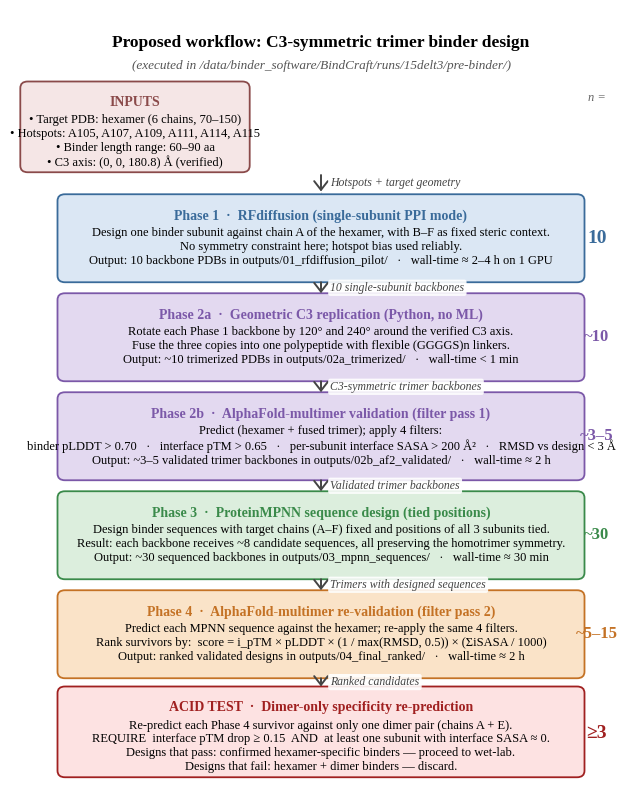

Source code (Python): (Note: this script raises an exception after producing the figure.)
#!/usr/bin/env python3
"""Generate the proposed C3-symmetric design workflow diagram for the report."""
from __future__ import annotations
import matplotlib
matplotlib.use("Agg")
import matplotlib.pyplot as plt
from matplotlib.patches import FancyBboxPatch, FancyArrowPatch, Rectangle
from pathlib import Path

OUT = Path("/data/binder_software/BindCraft/runs/15delt3/report_assets/fig_workflow.png")

plt.rcParams.update({
    "font.family": "serif",
    "font.serif": ["Liberation Serif", "DejaVu Serif", "Times New Roman"],
    "font.size": 10,
})

fig, ax = plt.subplots(figsize=(8.0, 10.0))
ax.set_xlim(0, 10)
ax.set_ylim(0, 14)
ax.axis("off")

# Color palette
PHASE_COLORS = {
    1: ("#dbe7f4", "#3a6b9a"),  # light blue, dark blue
    2: ("#e3d9f0", "#7b58a8"),  # light purple, dark purple
    3: ("#dceedd", "#3a8a4a"),  # light green, dark green
    4: ("#fae3c8", "#c47225"),  # light orange, dark orange
}

INPUT_COLOR = ("#f5e6e6", "#8a4a4a")
OUTPUT_COLOR = ("#e8e8e8", "#444444")
ACID_COLOR = ("#fde2e2", "#a02020")

def draw_box(x, y, w, h, title, body, face, edge, title_size=10, body_size=9, title_weight="bold"):
    box = FancyBboxPatch((x, y), w, h,
                         boxstyle="round,pad=0.05,rounding_size=0.12",
                         facecolor=face, edgecolor=edge, linewidth=1.3)
    ax.add_patch(box)
    ax.text(x + w/2, y + h - 0.22, title, ha="center", va="top",
            fontsize=title_size, fontweight=title_weight, color=edge)
    if body:
        ax.text(x + w/2, y + h - 0.55, body, ha="center", va="top",
                fontsize=body_size, color="black", wrap=True)

def draw_arrow(x1, y1, x2, y2, label=None, label_xy=None, color="#444444"):
    arr = FancyArrowPatch((x1, y1), (x2, y2),
                          arrowstyle="->, head_width=0.35, head_length=0.45",
                          color=color, linewidth=1.4, mutation_scale=14)
    ax.add_patch(arr)
    if label and label_xy:
        ax.text(label_xy[0], label_xy[1], label, ha="left", va="center",
                fontsize=8.5, style="italic", color="#444444",
                bbox=dict(boxstyle="round,pad=0.18", facecolor="white", edgecolor="none", alpha=0.9))

# ----- Title -----
ax.text(5.0, 13.55, "Proposed workflow: C3-symmetric trimer binder design",
        ha="center", va="top", fontsize=12.5, fontweight="bold")
ax.text(5.0, 13.10, "(executed in /data/binder_software/BindCraft/runs/15delt3/pre-binder/)",
        ha="center", va="top", fontsize=9.5, style="italic", color="#555555")

# ----- Inputs box (top left) -----
draw_box(0.2, 11.1, 3.6, 1.55, "INPUTS",
         "• Target PDB: hexamer (6 chains, 70–150)\n• Hotspots: A105, A107, A109, A111, A114, A115\n• Binder length range: 60–90 aa\n• C3 axis: (0, 0, 180.8) Å (verified)",
         INPUT_COLOR[0], INPUT_COLOR[1])

# Vertical guideline
ax.plot([5, 5], [10.7, 0.9], color="#cccccc", linestyle="--", linewidth=0.6, zorder=1)

# ----- Phase 1: RFdiffusion -----
draw_box(0.8, 9.1, 8.4, 1.5, "Phase 1  ·  RFdiffusion (single-subunit PPI mode)",
         "Design one binder subunit against chain A of the hexamer, with B–F as fixed steric context.\n"
         "No symmetry constraint here; hotspot bias used reliably.\n"
         "Output: 10 backbone PDBs in outputs/01_rfdiffusion_pilot/   ·   wall-time ≈ 2–4 h on 1 GPU",
         PHASE_COLORS[1][0], PHASE_COLORS[1][1])

draw_arrow(5, 11.05, 5, 10.65,
           "Hotspots + target geometry", (5.15, 10.85))

# ----- Phase 2a: C3 replication -----
draw_box(0.8, 7.3, 8.4, 1.5, "Phase 2a  ·  Geometric C3 replication (Python, no ML)",
         "Rotate each Phase 1 backbone by 120° and 240° around the verified C3 axis.\n"
         "Fuse the three copies into one polypeptide with flexible (GGGGS)n linkers.\n"
         "Output: ~10 trimerized PDBs in outputs/02a_trimerized/   ·   wall-time < 1 min",
         PHASE_COLORS[2][0], PHASE_COLORS[2][1])
draw_arrow(5, 9.1, 5, 8.8, "10 single-subunit backbones", (5.15, 8.95))

# ----- Phase 2b: AF2 validation -----
draw_box(0.8, 5.5, 8.4, 1.5, "Phase 2b  ·  AlphaFold-multimer validation (filter pass 1)",
         "Predict (hexamer + fused trimer); apply 4 filters:\n"
         "binder pLDDT > 0.70   ·   interface pTM > 0.65   ·   per-subunit interface SASA > 200 Å²   ·   RMSD vs design < 3 Å\n"
         "Output: ~3–5 validated trimer backbones in outputs/02b_af2_validated/   ·   wall-time ≈ 2 h",
         PHASE_COLORS[2][0], PHASE_COLORS[2][1])
draw_arrow(5, 7.3, 5, 7.0, "C3-symmetric trimer backbones", (5.15, 7.15))

# ----- Phase 3: MPNN -----
draw_box(0.8, 3.7, 8.4, 1.5, "Phase 3  ·  ProteinMPNN sequence design (tied positions)",
         "Design binder sequences with target chains (A–F) fixed and positions of all 3 subunits tied.\n"
         "Result: each backbone receives ~8 candidate sequences, all preserving the homotrimer symmetry.\n"
         "Output: ~30 sequenced backbones in outputs/03_mpnn_sequences/   ·   wall-time ≈ 30 min",
         PHASE_COLORS[3][0], PHASE_COLORS[3][1])
draw_arrow(5, 5.5, 5, 5.2, "Validated trimer backbones", (5.15, 5.35))

# ----- Phase 4: AF2 re-validation -----
draw_box(0.8, 1.9, 8.4, 1.5, "Phase 4  ·  AlphaFold-multimer re-validation (filter pass 2)",
         "Predict each MPNN sequence against the hexamer; re-apply the same 4 filters.\n"
         "Rank survivors by:  score = i_pTM × pLDDT × (1 / max(RMSD, 0.5)) × (ΣiSASA / 1000)\n"
         "Output: ranked validated designs in outputs/04_final_ranked/   ·   wall-time ≈ 2 h",
         PHASE_COLORS[4][0], PHASE_COLORS[4][1])
draw_arrow(5, 3.7, 5, 3.4, "Trimers with designed sequences", (5.15, 3.55))

# ----- ACID TEST -----
draw_box(0.8, 0.1, 8.4, 1.55, "ACID TEST  ·  Dimer-only specificity re-prediction",
         "Re-predict each Phase 4 survivor against only one dimer pair (chains A + E).\n"
         "REQUIRE  interface pTM drop ≥ 0.15  AND  at least one subunit with interface SASA ≈ 0.\n"
         "Designs that pass: confirmed hexamer-specific binders — proceed to wet-lab.\n"
         "Designs that fail: hexamer + dimer binders — discard.",
         ACID_COLOR[0], ACID_COLOR[1], title_weight="bold")
draw_arrow(5, 1.9, 5, 1.65, "Ranked candidates", (5.15, 1.78))

# ----- Side annotations: funnel counts (right-margin) -----
funnel_x = 9.45
ax.text(funnel_x, 9.85, "10", ha="center", va="center", fontsize=14, fontweight="bold", color=PHASE_COLORS[1][1])
ax.text(funnel_x, 8.05, "~10", ha="center", va="center", fontsize=12, fontweight="bold", color=PHASE_COLORS[2][1])
ax.text(funnel_x, 6.25, "~3–5", ha="center", va="center", fontsize=12, fontweight="bold", color=PHASE_COLORS[2][1])
ax.text(funnel_x, 4.45, "~30", ha="center", va="center", fontsize=12, fontweight="bold", color=PHASE_COLORS[3][1])
ax.text(funnel_x, 2.65, "~5–15", ha="center", va="center", fontsize=12, fontweight="bold", color=PHASE_COLORS[4][1])
ax.text(funnel_x, 0.85, "≥3", ha="center", va="center", fontsize=14, fontweight="bold", color=ACID_COLOR[1])
ax.text(funnel_x, 12.4, "n =", ha="center", va="center", fontsize=9, style="italic", color="#666666")

fig.savefig(OUT, dpi=300, bbox_inches="tight")
print(f"wrote {OUT}")
